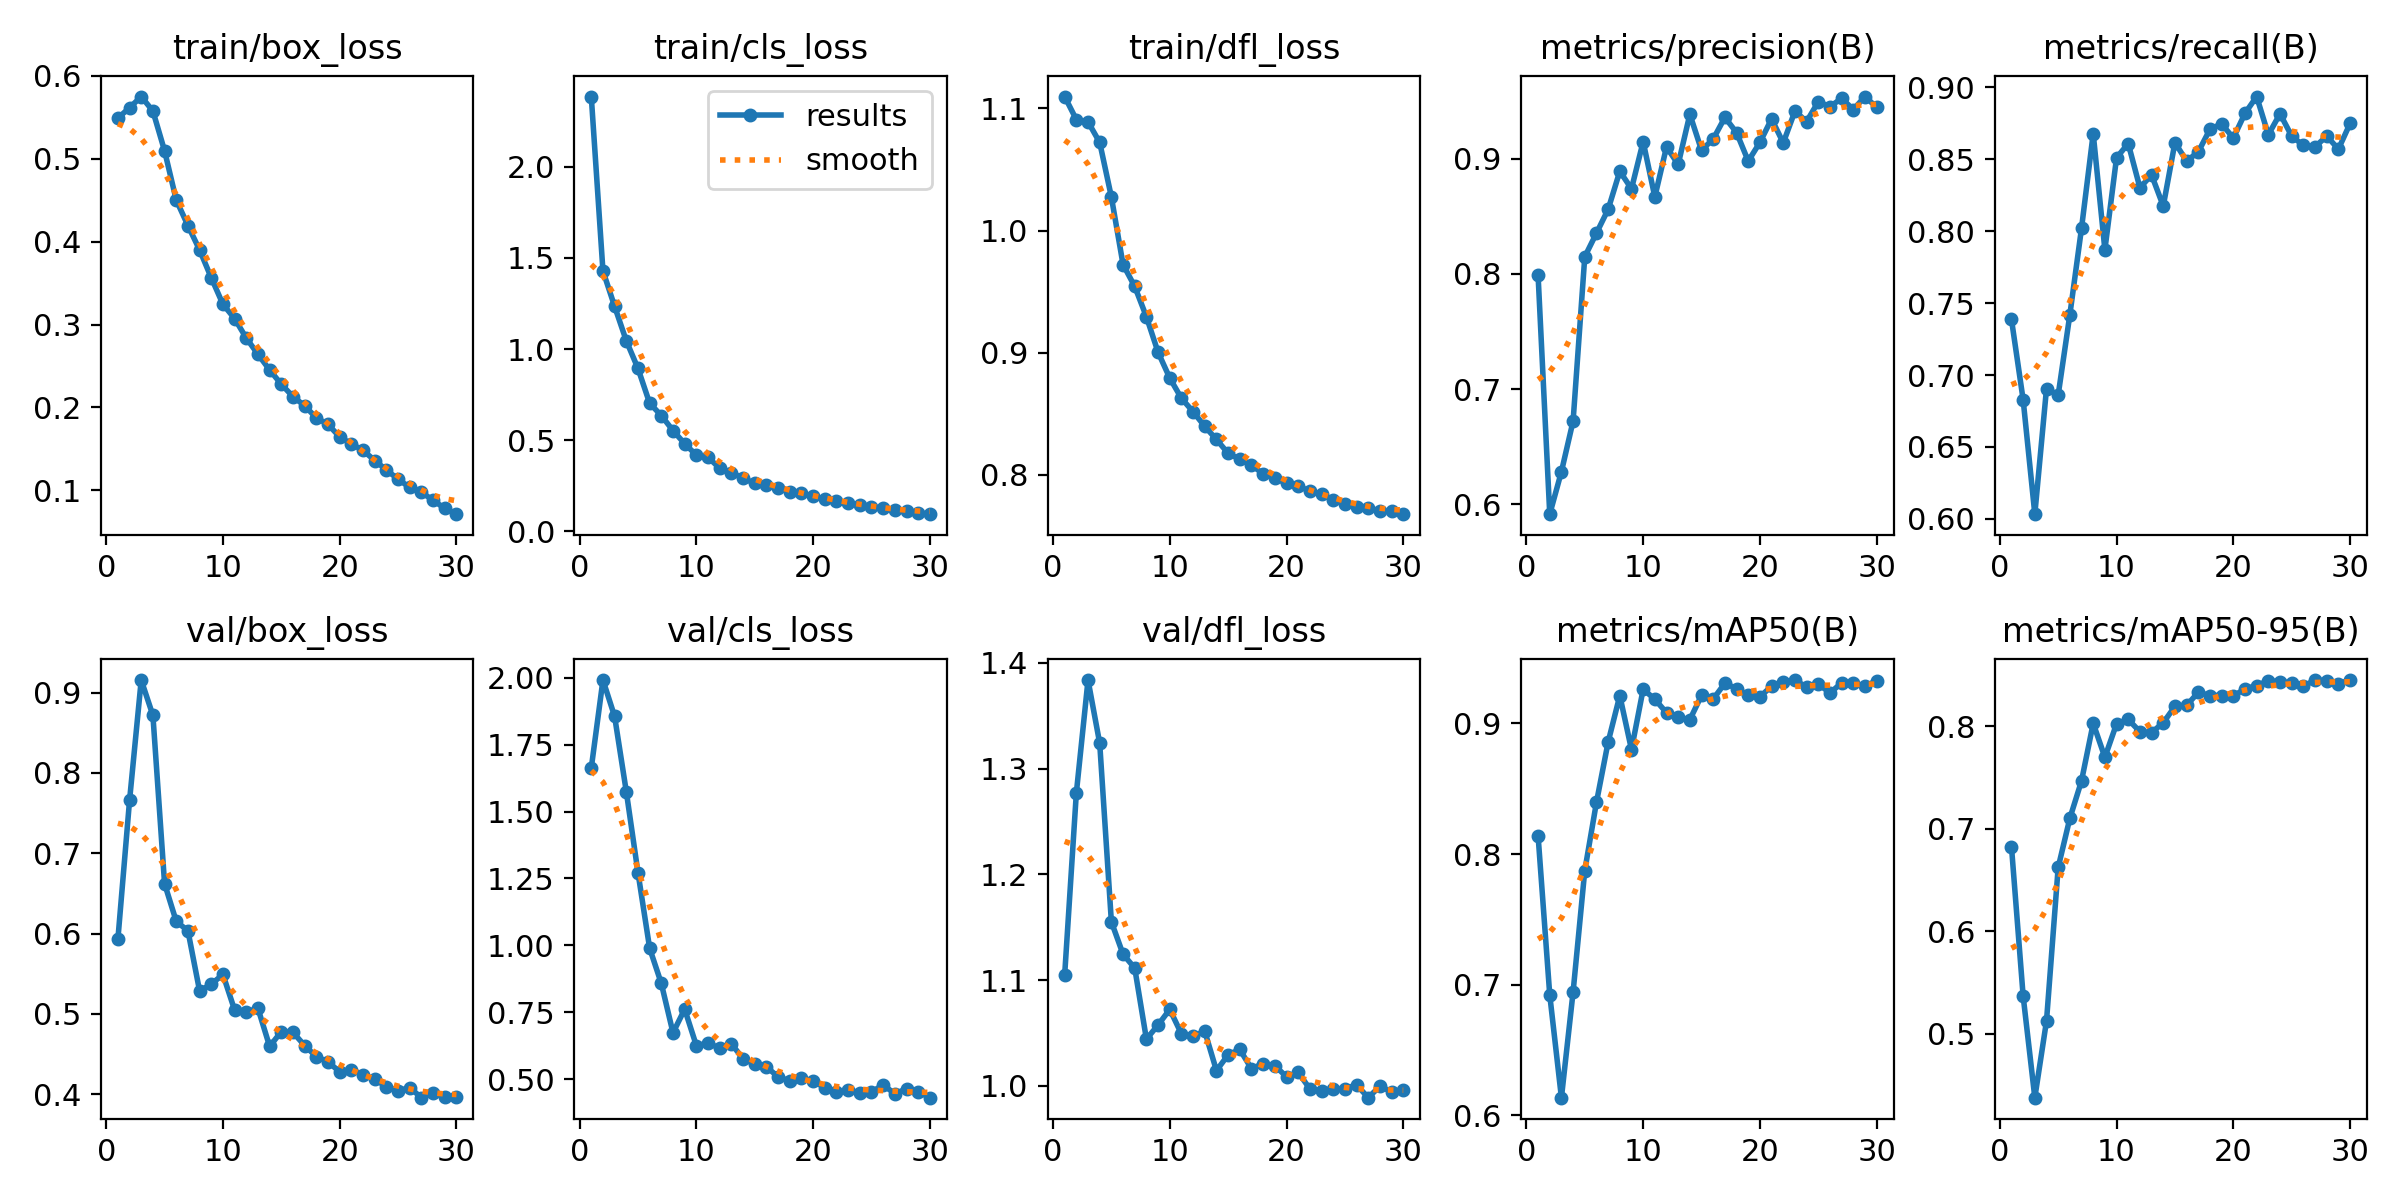

Data behind this chart, as committed beside it:
epoch, time, train/box_loss, train/cls_loss, train/dfl_loss, metrics/precision(B), metrics/recall(B), metrics/mAP50(B), metrics/mAP50-95(B), val/box_loss, val/cls_loss, val/dfl_loss, lr/pg0, lr/pg1, lr/pg2
1, 40.21, 0.549, 2.385, 1.11, 0.7988, 0.7386, 0.8141, 0.6825, 0.5927, 1.662, 1.105, 0.0003308, 0.0003308, 0.0003308
2, 73.59, 0.5615, 1.429, 1.091, 0.5915, 0.6828, 0.6922, 0.5367, 0.7657, 1.991, 1.277, 0.0006422, 0.0006422, 0.0006422
3, 106.5, 0.575, 1.234, 1.089, 0.6284, 0.6033, 0.6136, 0.4376, 0.9155, 1.855, 1.384, 0.0009316, 0.0009316, 0.0009316
4, 139.4, 0.5576, 1.046, 1.072, 0.6723, 0.6905, 0.6945, 0.5125, 0.8716, 1.574, 1.324, 0.000901, 0.000901, 0.000901
5, 172, 0.5095, 0.894, 1.027, 0.8148, 0.6861, 0.7874, 0.6623, 0.6621, 1.272, 1.155, 0.000868, 0.000868, 0.000868
6, 204.6, 0.4502, 0.7032, 0.9721, 0.8353, 0.7419, 0.8396, 0.7103, 0.6152, 0.9896, 1.124, 0.000835, 0.000835, 0.000835
7, 239, 0.4194, 0.6356, 0.9542, 0.8559, 0.802, 0.8857, 0.7468, 0.6035, 0.8581, 1.111, 0.000802, 0.000802, 0.000802
8, 273.2, 0.39, 0.5533, 0.9294, 0.889, 0.8678, 0.9212, 0.8029, 0.5285, 0.6739, 1.044, 0.000769, 0.000769, 0.000769
9, 307, 0.3564, 0.4814, 0.9003, 0.8738, 0.787, 0.8799, 0.7698, 0.5372, 0.7622, 1.058, 0.000736, 0.000736, 0.000736
10, 339.8, 0.3244, 0.4187, 0.8792, 0.9147, 0.851, 0.9262, 0.8024, 0.5491, 0.6262, 1.072, 0.000703, 0.000703, 0.000703
11, 371.8, 0.3072, 0.4064, 0.8626, 0.8667, 0.8608, 0.9184, 0.8067, 0.5047, 0.6355, 1.049, 0.00067, 0.00067, 0.00067
12, 403.6, 0.2836, 0.3469, 0.8517, 0.9101, 0.8302, 0.9081, 0.7948, 0.5027, 0.6168, 1.047, 0.000637, 0.000637, 0.000637
13, 435.2, 0.2641, 0.3232, 0.8396, 0.8949, 0.839, 0.9046, 0.7939, 0.5069, 0.633, 1.052, 0.000604, 0.000604, 0.000604
14, 466, 0.2452, 0.2916, 0.8289, 0.9384, 0.8174, 0.9029, 0.8035, 0.4595, 0.5772, 1.014, 0.000571, 0.000571, 0.000571
15, 498.7, 0.228, 0.2644, 0.8176, 0.9072, 0.8615, 0.9213, 0.8195, 0.4781, 0.5572, 1.029, 0.000538, 0.000538, 0.000538
16, 531.5, 0.213, 0.254, 0.8127, 0.917, 0.8487, 0.9186, 0.8204, 0.477, 0.5468, 1.034, 0.000505, 0.000505, 0.000505
17, 565.7, 0.202, 0.2384, 0.8079, 0.9357, 0.855, 0.9307, 0.8332, 0.4606, 0.5097, 1.016, 0.000472, 0.000472, 0.000472
18, 599.1, 0.1874, 0.2187, 0.8007, 0.9225, 0.8708, 0.9266, 0.8301, 0.4469, 0.4944, 1.021, 0.000439, 0.000439, 0.000439
19, 631.3, 0.1796, 0.2091, 0.7973, 0.8978, 0.8746, 0.9214, 0.83, 0.4403, 0.5056, 1.019, 0.000406, 0.000406, 0.000406
20, 664.3, 0.1644, 0.1923, 0.7929, 0.914, 0.8647, 0.9203, 0.8296, 0.4279, 0.494, 1.009, 0.000373, 0.000373, 0.000373
21, 699.7, 0.156, 0.1794, 0.7908, 0.9344, 0.8819, 0.9285, 0.8365, 0.4306, 0.4697, 1.013, 0.00034, 0.00034, 0.00034
22, 733.5, 0.1482, 0.1673, 0.7866, 0.9136, 0.8935, 0.932, 0.8398, 0.4241, 0.4542, 0.9971, 0.000307, 0.000307, 0.000307
23, 767.8, 0.136, 0.1568, 0.7842, 0.9412, 0.8669, 0.9331, 0.8444, 0.4185, 0.4619, 0.995, 0.000274, 0.000274, 0.000274
24, 800.4, 0.1246, 0.1449, 0.7794, 0.9321, 0.8815, 0.9277, 0.8436, 0.4096, 0.4496, 0.9971, 0.000241, 0.000241, 0.000241
25, 833.5, 0.1135, 0.1362, 0.7759, 0.9493, 0.8661, 0.9302, 0.8424, 0.4046, 0.4528, 0.9972, 0.000208, 0.000208, 0.000208
26, 866.6, 0.1035, 0.1265, 0.7738, 0.945, 0.8595, 0.9232, 0.8391, 0.4082, 0.48, 1.001, 0.000175, 0.000175, 0.000175
27, 898.8, 0.09761, 0.118, 0.773, 0.9522, 0.8585, 0.931, 0.8452, 0.3958, 0.446, 0.9888, 0.000142, 0.000142, 0.000142
28, 932.4, 0.08808, 0.1099, 0.7704, 0.9425, 0.8661, 0.9312, 0.8446, 0.4015, 0.4653, 0.9997, 0.000109, 0.000109, 0.000109
29, 966.4, 0.07816, 0.1013, 0.7701, 0.9538, 0.857, 0.9283, 0.8417, 0.3971, 0.4541, 0.9943, 7.6e-05, 7.6e-05, 7.6e-05
30, 999.1, 0.07127, 0.09472, 0.7677, 0.9445, 0.8748, 0.9328, 0.8452, 0.3962, 0.4318, 0.996, 4.3e-05, 4.3e-05, 4.3e-05
